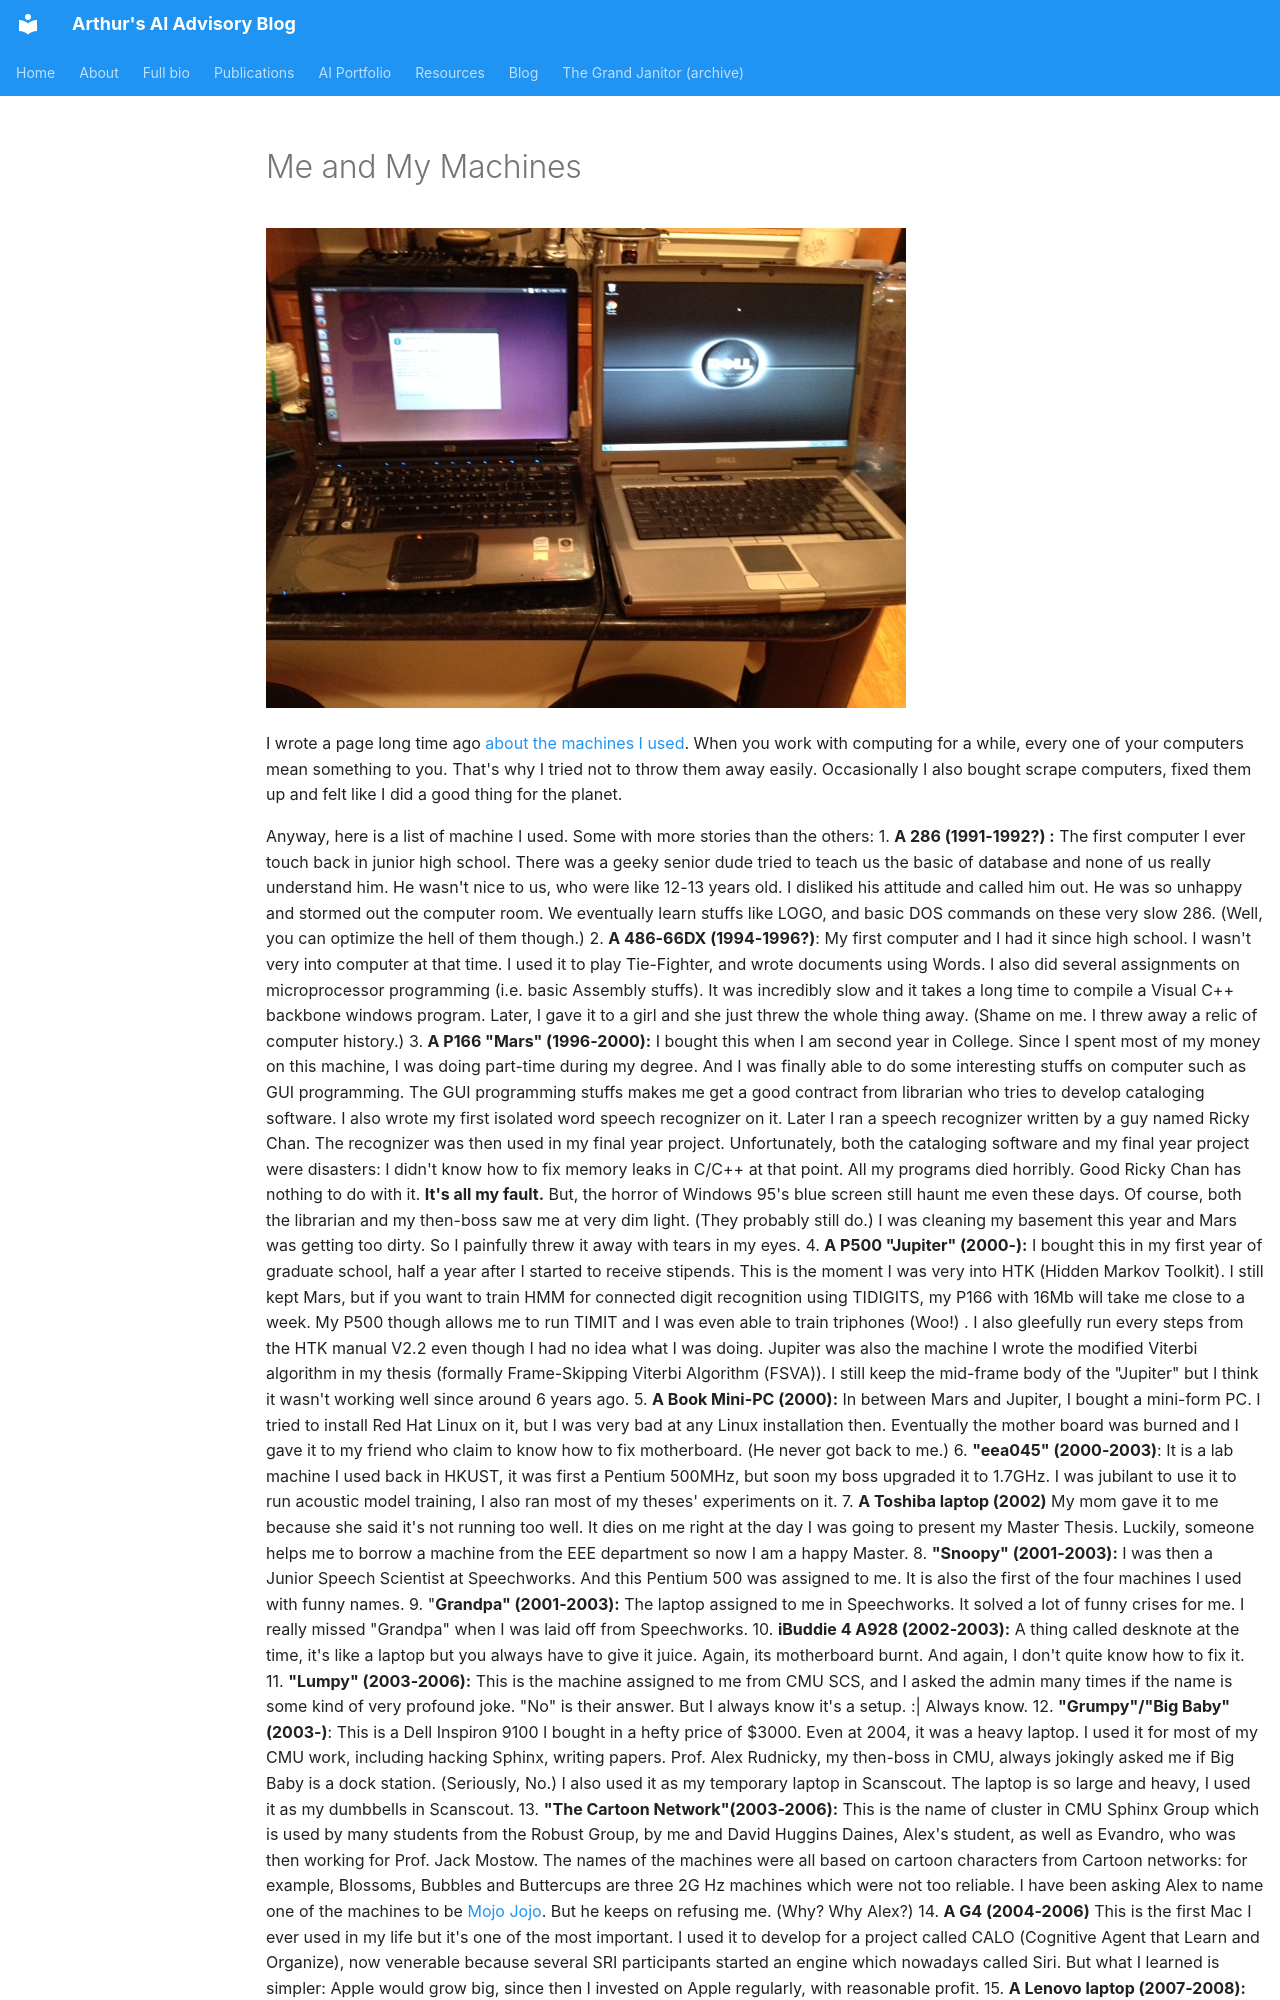

repository: arthchan2003/arthchan2003.github.io · page: grandjanitor/2015/12/24/me-and-my-machines/index.html · generator: mkdocs

---
title: "Me and My Machines"
date: 2015-12-24
categories: ["deep learning", "Fun", "HTK", "Theano"]
tags: ["fun", "hardware", "TIDIGITS", "TIMIT"]
---

# Me and My Machines

![IMG_4054](/grandjanitor/assets/images/IMG_4054.jpg)

I wrote a page long time ago [about the machines I used](http://www.cs.cmu.edu/~archan/personal/personal.html). When you work with computing for a while, every one of your computers mean something to you. That's why I tried not to throw them away easily. Occasionally I also bought scrape computers, fixed them up and felt like I did a good thing for the planet.
